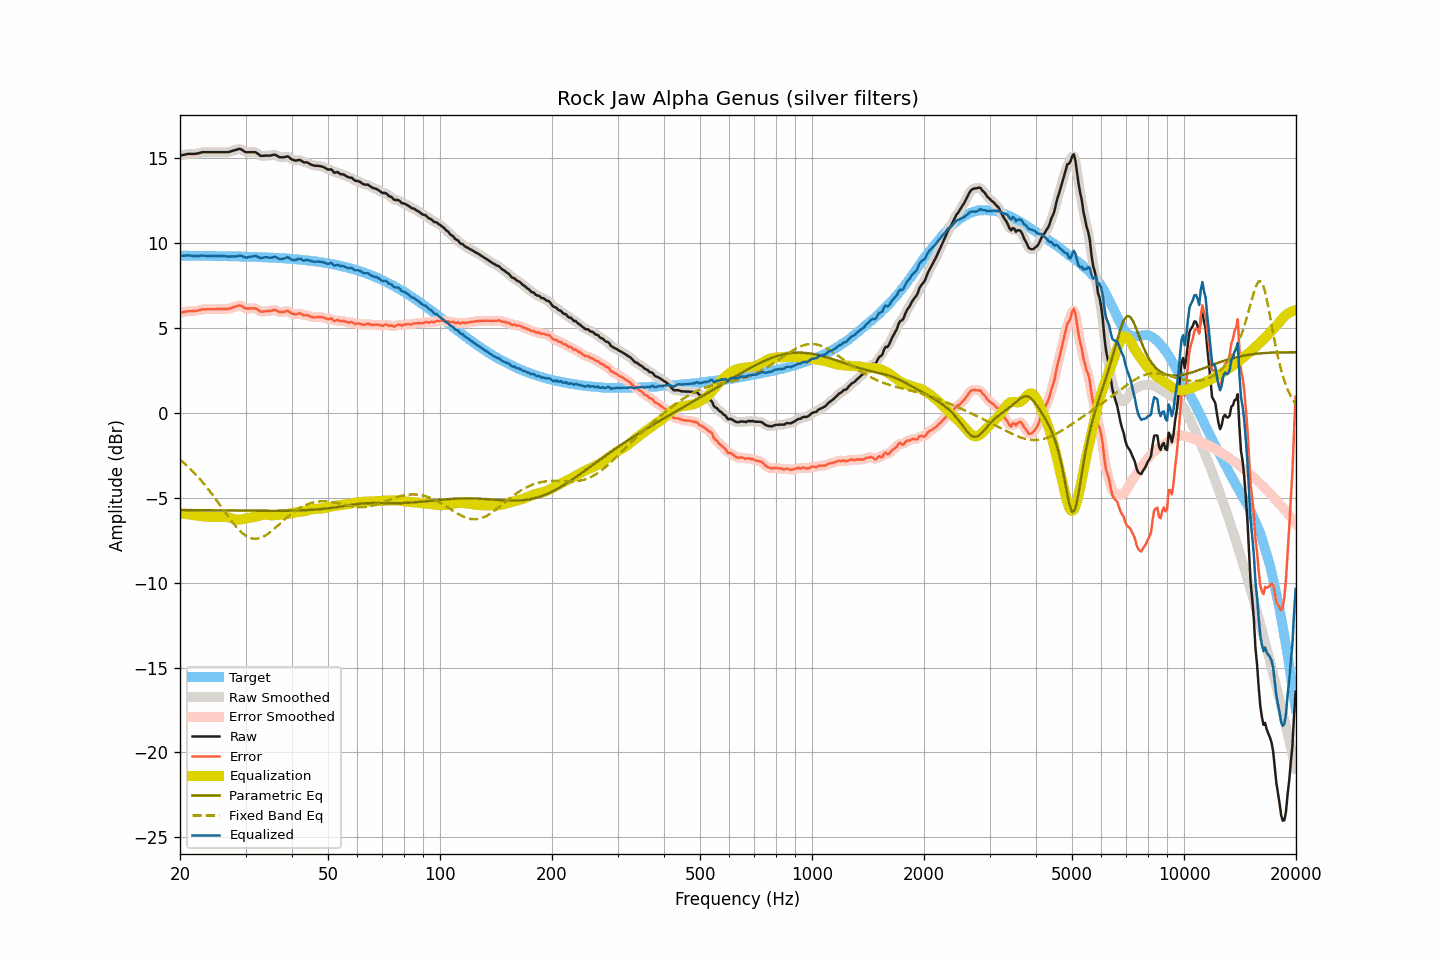

The file beside this chart, header and first rows:
frequency, raw, smoothed, error, error_smoothed, equalization, parametric_eq, fixed_band_eq, equalized_raw, equalized_smoothed, target
20.00, 15.17, 15.16, 5.90, 5.89, -5.91, -5.72, -2.75, 9.25, 9.25, 9.27
20.20, 15.19, 15.19, 5.92, 5.92, -5.93, -5.72, -2.83, 9.26, 9.26, 9.27
20.40, 15.21, 15.21, 5.94, 5.94, -5.94, -5.72, -2.91, 9.27, 9.27, 9.27
20.61, 15.22, 15.23, 5.96, 5.96, -5.95, -5.72, -2.99, 9.27, 9.28, 9.27
20.81, 15.25, 15.25, 5.98, 5.98, -5.96, -5.72, -3.08, 9.28, 9.28, 9.27
21.02, 15.27, 15.26, 6.00, 5.99, -5.98, -5.72, -3.17, 9.29, 9.28, 9.27
21.23, 15.27, 15.27, 6.00, 6.00, -5.99, -5.72, -3.26, 9.28, 9.28, 9.26
21.44, 15.27, 15.27, 6.00, 6.00, -6.00, -5.72, -3.35, 9.27, 9.27, 9.26
21.66, 15.27, 15.26, 6.00, 6.00, -6.01, -5.72, -3.44, 9.26, 9.25, 9.26
21.87, 15.27, 15.27, 6.00, 6.01, -6.02, -5.72, -3.54, 9.25, 9.25, 9.26
22.09, 15.28, 15.28, 6.01, 6.02, -6.03, -5.73, -3.64, 9.24, 9.24, 9.26
22.31, 15.30, 15.29, 6.04, 6.03, -6.05, -5.73, -3.75, 9.25, 9.25, 9.26
22.54, 15.32, 15.32, 6.06, 6.06, -6.06, -5.73, -3.85, 9.26, 9.26, 9.26
22.76, 15.35, 15.34, 6.09, 6.08, -6.07, -5.73, -3.96, 9.27, 9.27, 9.26
22.99, 15.37, 15.36, 6.11, 6.10, -6.09, -5.73, -4.07, 9.28, 9.27, 9.26
23.22, 15.37, 15.37, 6.11, 6.11, -6.10, -5.73, -4.18, 9.27, 9.27, 9.26
23.45, 15.37, 15.37, 6.11, 6.11, -6.11, -5.73, -4.30, 9.26, 9.26, 9.26
23.69, 15.37, 15.37, 6.11, 6.11, -6.11, -5.73, -4.42, 9.25, 9.25, 9.25
23.92, 15.37, 15.37, 6.11, 6.11, -6.12, -5.73, -4.54, 9.25, 9.25, 9.25
24.16, 15.37, 15.37, 6.11, 6.11, -6.12, -5.73, -4.66, 9.25, 9.25, 9.25
24.40, 15.37, 15.37, 6.11, 6.11, -6.12, -5.74, -4.79, 9.25, 9.25, 9.25
24.65, 15.37, 15.37, 6.12, 6.12, -6.12, -5.74, -4.92, 9.25, 9.25, 9.25
24.89, 15.37, 15.37, 6.12, 6.12, -6.12, -5.74, -5.05, 9.25, 9.25, 9.25
25.14, 15.37, 15.37, 6.12, 6.12, -6.12, -5.74, -5.18, 9.25, 9.25, 9.25
25.39, 15.37, 15.37, 6.12, 6.12, -6.12, -5.74, -5.31, 9.25, 9.25, 9.25
25.65, 15.37, 15.37, 6.12, 6.12, -6.12, -5.74, -5.44, 9.25, 9.25, 9.24
25.91, 15.37, 15.37, 6.12, 6.12, -6.12, -5.74, -5.58, 9.25, 9.25, 9.24
26.16, 15.37, 15.37, 6.12, 6.12, -6.12, -5.74, -5.71, 9.25, 9.25, 9.24
26.43, 15.37, 15.36, 6.13, 6.12, -6.13, -5.74, -5.84, 9.24, 9.24, 9.24
26.69, 15.37, 15.36, 6.13, 6.13, -6.14, -5.75, -5.97, 9.23, 9.23, 9.24
26.96, 15.37, 15.37, 6.13, 6.14, -6.15, -5.75, -6.10, 9.21, 9.22, 9.24
27.23, 15.39, 15.39, 6.16, 6.16, -6.17, -5.75, -6.23, 9.22, 9.22, 9.23
27.50, 15.43, 15.42, 6.19, 6.19, -6.20, -5.75, -6.36, 9.22, 9.22, 9.23
27.77, 15.46, 15.46, 6.23, 6.22, -6.23, -5.75, -6.48, 9.22, 9.22, 9.23
28.05, 15.49, 15.48, 6.26, 6.25, -6.26, -5.75, -6.60, 9.23, 9.22, 9.23
28.33, 15.51, 15.51, 6.28, 6.29, -6.28, -5.75, -6.71, 9.23, 9.24, 9.23
28.62, 15.53, 15.54, 6.31, 6.32, -6.29, -5.75, -6.82, 9.25, 9.25, 9.22
28.90, 15.57, 15.55, 6.34, 6.33, -6.28, -5.75, -6.91, 9.28, 9.26, 9.22
29.19, 15.54, 15.53, 6.32, 6.31, -6.27, -5.75, -7.01, 9.26, 9.26, 9.22
29.48, 15.47, 15.48, 6.26, 6.26, -6.25, -5.76, -7.09, 9.22, 9.22, 9.22
29.78, 15.42, 15.42, 6.20, 6.20, -6.23, -5.76, -7.17, 9.18, 9.19, 9.21
30.08, 15.37, 15.38, 6.15, 6.17, -6.21, -5.76, -7.23, 9.15, 9.17, 9.21
30.38, 15.37, 15.36, 6.16, 6.15, -6.19, -5.76, -7.29, 9.17, 9.17, 9.21
30.68, 15.37, 15.36, 6.16, 6.15, -6.18, -5.76, -7.33, 9.19, 9.18, 9.21
30.99, 15.37, 15.37, 6.16, 6.16, -6.16, -5.76, -7.37, 9.20, 9.20, 9.20
31.30, 15.37, 15.37, 6.16, 6.17, -6.15, -5.76, -7.39, 9.22, 9.22, 9.20
31.61, 15.37, 15.37, 6.17, 6.17, -6.13, -5.76, -7.41, 9.24, 9.24, 9.20
31.93, 15.37, 15.35, 6.17, 6.16, -6.11, -5.76, -7.41, 9.26, 9.24, 9.19
32.24, 15.30, 15.30, 6.11, 6.11, -6.09, -5.76, -7.40, 9.22, 9.21, 9.19
32.57, 15.24, 15.23, 6.05, 6.05, -6.06, -5.76, -7.38, 9.18, 9.17, 9.19
32.89, 15.16, 15.18, 5.97, 5.99, -6.03, -5.76, -7.36, 9.12, 9.14, 9.18
33.22, 15.15, 15.15, 5.97, 5.97, -6.01, -5.76, -7.32, 9.14, 9.14, 9.18
33.55, 15.16, 15.15, 5.98, 5.97, -5.99, -5.76, -7.28, 9.16, 9.16, 9.18
33.89, 15.17, 15.16, 5.99, 5.99, -5.99, -5.76, -7.22, 9.18, 9.17, 9.17
34.23, 15.17, 15.16, 6.00, 6.00, -5.99, -5.76, -7.16, 9.17, 9.17, 9.17
34.57, 15.17, 15.17, 6.00, 6.00, -6.01, -5.76, -7.10, 9.16, 9.16, 9.16
34.92, 15.17, 15.17, 6.01, 6.01, -6.02, -5.76, -7.03, 9.14, 9.15, 9.16
35.27, 15.19, 15.19, 6.03, 6.04, -6.03, -5.76, -6.95, 9.16, 9.16, 9.15
35.62, 15.21, 15.21, 6.06, 6.06, -6.03, -5.76, -6.87, 9.18, 9.18, 9.15
35.97, 15.22, 15.20, 6.08, 6.06, -6.02, -5.76, -6.79, 9.21, 9.19, 9.14
... 635 more rows
